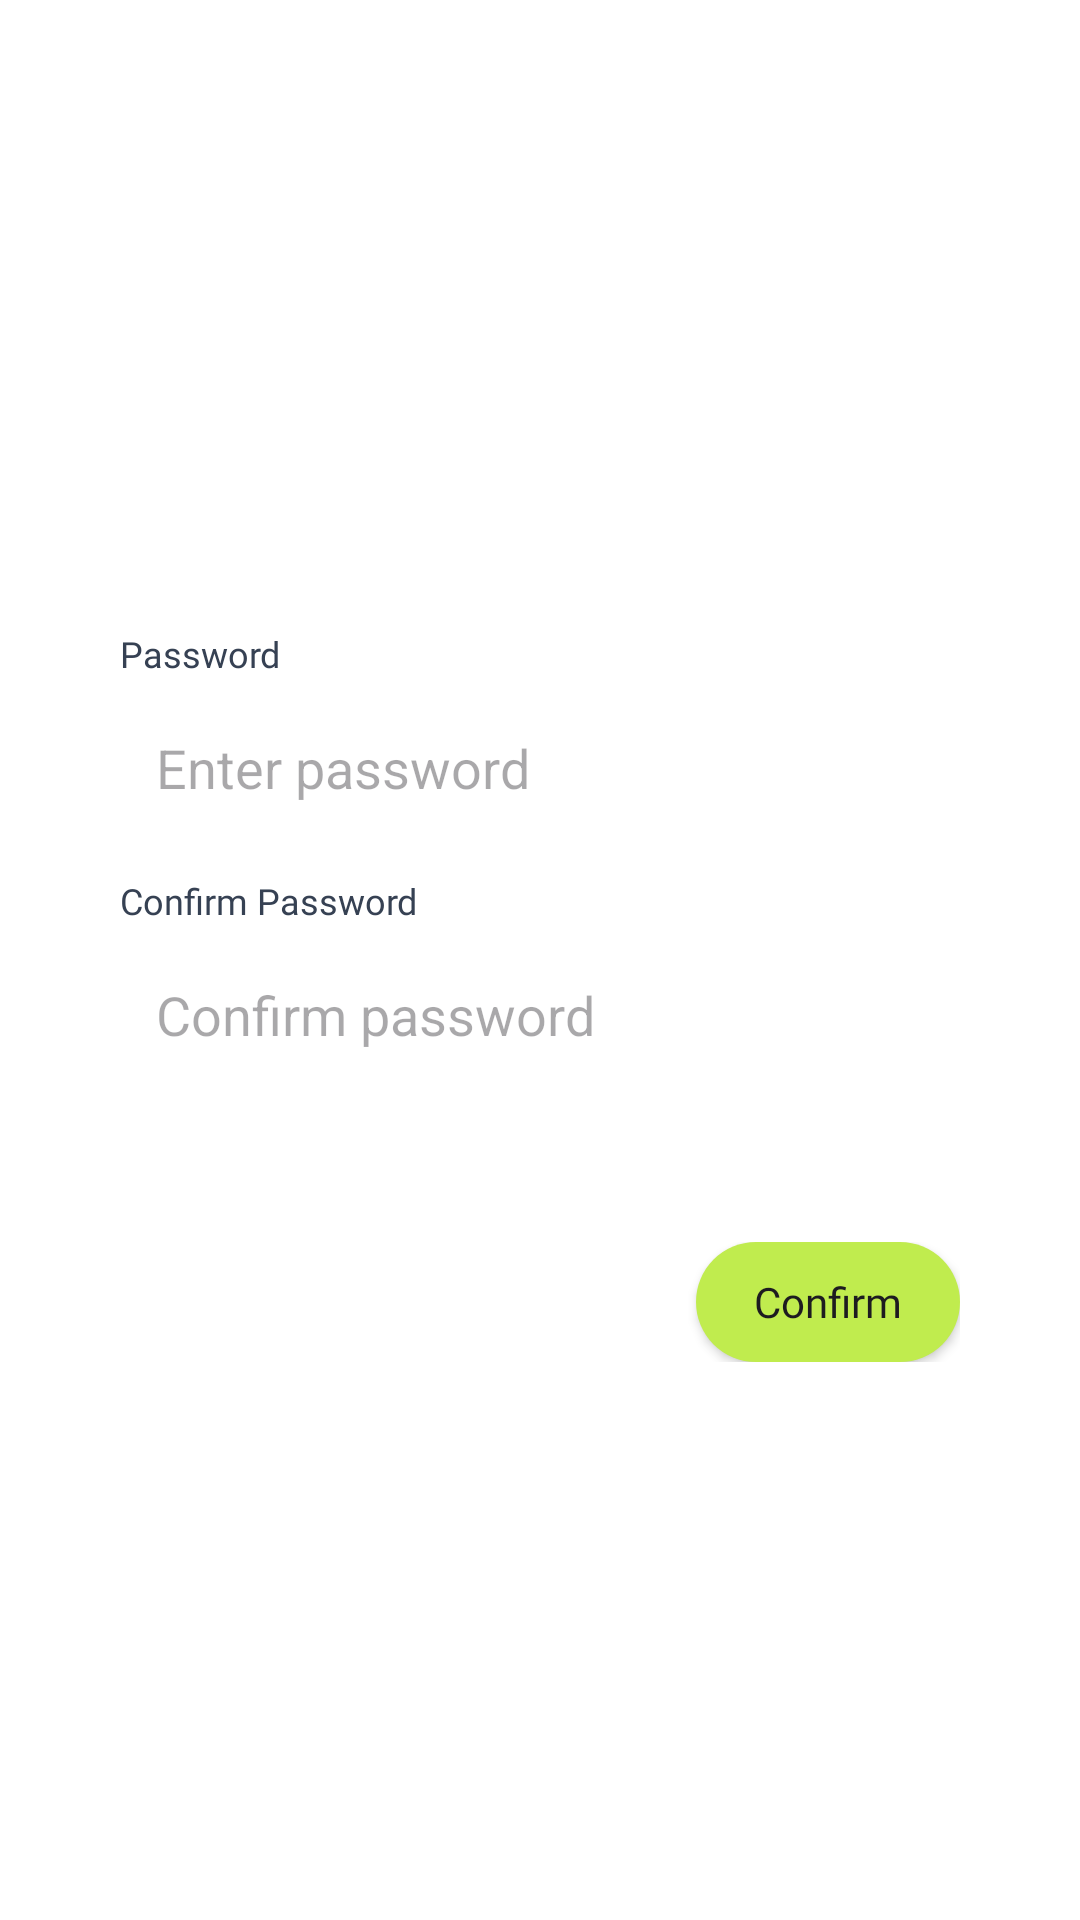

Reconstruct the res/layout file that produces this screen, plus the resources it refers to.
<!-- AndroidManifest.xml: activity theme Base.Theme.Mobileapp -->
<!-- res/layout/activity_driver_activation.xml -->
<?xml version="1.0" encoding="utf-8"?>
<RelativeLayout xmlns:android="http://schemas.android.com/apk/res/android"
    android:layout_width="match_parent"
    android:layout_height="match_parent"
    xmlns:app="http://schemas.android.com/apk/res-auto"
    xmlns:tools="http://schemas.android.com/tools"
    android:padding="24dp"
    android:background="@color/white">

    <LinearLayout
        android:id="@+id/form_container"
        android:layout_width="match_parent"
        android:layout_height="wrap_content"
        android:layout_centerInParent="true"

        android:orientation="vertical"
        android:padding="16dp">

        
        <LinearLayout
            android:layout_width="match_parent"
            android:layout_height="wrap_content"
            android:orientation="vertical"
            android:layout_marginTop="12dp"
            android:divider="?android:attr/dividerHorizontal"
            android:showDividers="none">

            
            <TextView
                android:layout_width="wrap_content"
                android:layout_height="wrap_content"
                android:text="Password"
                android:textSize="12sp"
                android:fontFamily="@font/poppins"
                android:textColor="#364153"
                android:layout_marginTop="12dp" />

            <EditText
                android:id="@+id/et_new_password"
                android:layout_width="match_parent"
                android:layout_height="48dp"
                android:layout_marginTop="6dp"
                android:background="@drawable/input_base"
                android:padding="12dp"
                android:hint="Enter password"
                android:inputType="textPassword"
                android:textColor="@color/app_dark" />

            
            <TextView
                android:layout_width="wrap_content"
                android:layout_height="wrap_content"
                android:text="Confirm Password"
                android:textSize="12sp"
                android:fontFamily="@font/poppins"
                android:textColor="#364153"
                android:layout_marginTop="12dp" />

            <EditText
                android:id="@+id/et_confirm_password"
                android:layout_width="match_parent"
                android:layout_height="48dp"
                android:layout_marginTop="6dp"
                android:background="@drawable/input_base"
                android:padding="12dp"
                android:hint="Confirm password"
                android:inputType="textPassword"
                android:textColor="@color/app_dark" />

            
            <TextView
                android:id="@+id/tv_error_message"
                android:layout_width="match_parent"
                android:layout_height="wrap_content"
                android:layout_marginTop="10dp"
                android:textColor="@color/design_default_color_error"
                android:textSize="13sp"
                android:gravity="center"
                android:fontFamily="@font/poppins" />
        </LinearLayout>

        
        <LinearLayout
            android:layout_width="match_parent"
            android:layout_height="wrap_content"
            android:orientation="horizontal"
            android:gravity="end"
            android:layout_marginTop="16dp"
            android:paddingTop="8dp">
            <androidx.appcompat.widget.AppCompatButton
                android:id="@+id/btn_confirm"
                android:layout_gravity="center"
                android:layout_width="wrap_content"
                android:layout_height="40dp"
                android:background="@drawable/btn_accent"
                android:text="Confirm"
                android:textAllCaps="false"
                android:fontFamily="@font/poppins" />
        </LinearLayout>
    </LinearLayout>

    <LinearLayout
        android:id="@+id/loading_container"
        android:layout_width="match_parent"
        android:layout_height="wrap_content"
        android:layout_centerInParent="true"
        android:orientation="vertical"
        android:gravity="center"
        android:visibility="gone">

        <ProgressBar
            android:id="@+id/progress_bar"
            android:layout_width="64dp"
            android:layout_height="64dp"
            android:indeterminate="true" />

        <TextView
            android:id="@+id/tv_verification_status"
            android:layout_width="wrap_content"
            android:layout_height="wrap_content"
            android:layout_marginTop="24dp"
            android:text="Creating your account..."
            android:textSize="18sp"
            android:textColor="@color/black"
            android:gravity="center" />

        <TextView
            android:id="@+id/tv_verification_message"
            android:layout_width="wrap_content"
            android:layout_height="wrap_content"
            android:layout_marginTop="12dp"
            android:text="Please wait"
            android:textSize="14sp"
            android:textColor="@android:color/darker_gray"
            android:gravity="center" />

        <Button
            android:id="@+id/btn_continue"
            android:layout_width="wrap_content"
            android:layout_height="wrap_content"
            android:layout_marginTop="32dp"
            android:text="Continue to Login"
            android:textColor="@color/app_dark"
            android:visibility="gone"
            android:paddingHorizontal="32dp"
            android:backgroundTint="@color/app_accent"/>

    </LinearLayout>

</RelativeLayout>
<!-- resources referenced by this layout -->
<resources>
  <color name="app_accent">#C0EC4E</color>
  <color name="app_dark">#1F1F1F</color>
  <color name="black">#FF000000</color>
  <color name="white">#FFFFFFFF</color>
  <!-- drawable btn_accent (drawable) -->
  <?xml version="1.0" encoding="utf-8"?>
  <selector xmlns:android="http://schemas.android.com/apk/res/android">
      <item android:state_pressed="true">
          <shape android:shape="rectangle">
              <solid android:color="@color/app_bg_darker"/>
              <corners android:radius="24dp"/>
          </shape>
      </item>
      <item>
          <shape android:shape="rectangle">
              <solid android:color="@color/app_accent"/>
              <corners android:radius="24dp"/>
          </shape>
      </item>
  </selector>
  <style name="Base.Theme.Mobileapp" parent="Theme.Material3.DayNight.NoActionBar">
          
          <item name="android:statusBarColor">@color/dark_grey</item>
          <item name="android:navigationBarColor">@color/dark_grey</item>
          <item name="colorPrimaryDark">@color/dark_grey</item>
      </style>
  <color name="app_bg_darker">#F3F3F5</color>
</resources>
